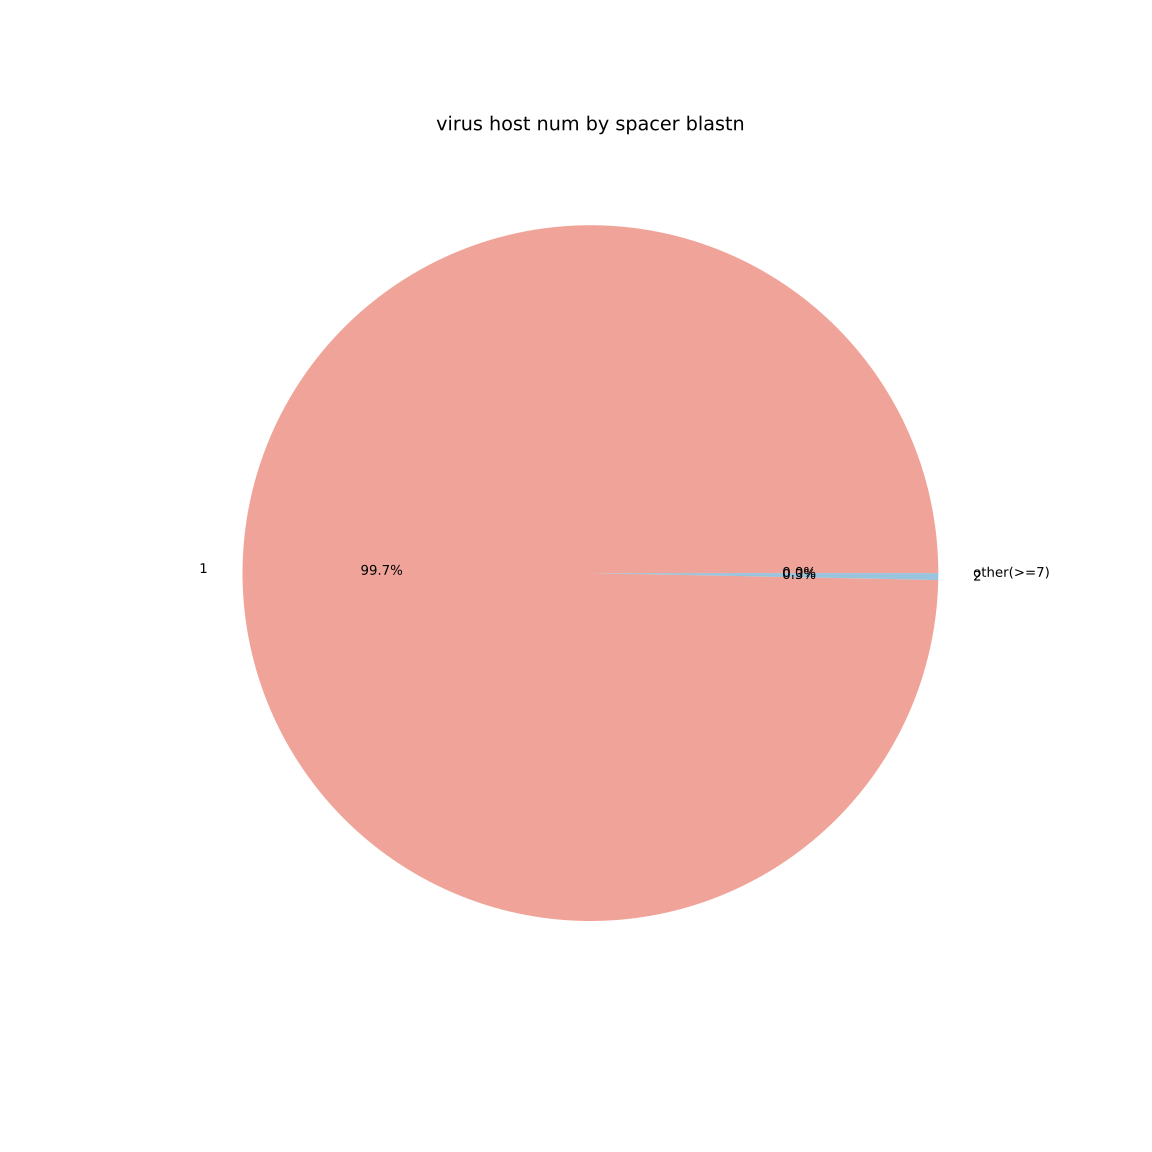

The table this chart was drawn from, first rows:
Host Num	Count	Percent
1	631	0.9968
2	2	0.0032
other(>=7)	0	0.0
